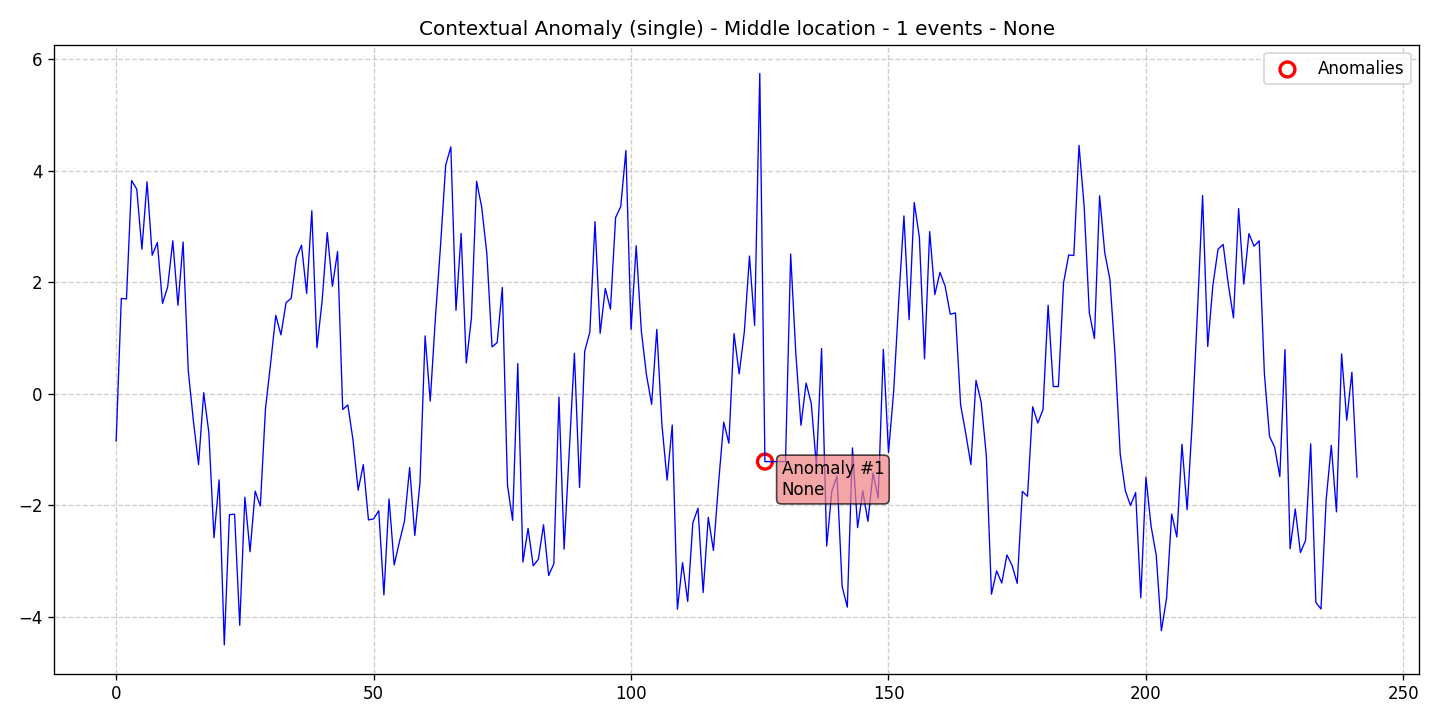

Data behind this chart, as committed beside it:
data, stationary, det_lin_up, det_lin_down, det_quad, det_cubic, det_exp, det_damped, stoc_trend, volatility, single_seas, multiple_seas, point_anom_single, point_anom_multi, collect_anom, context_anom, mean_shift, var_shift, trend_shift, date, is_break, is_anomaly, is_multi, location_beginning
-0.8472, 0, 0, 0, 0, 0, 0, 0, 0, 0, 0, 0, 0, 0, 0, 1, 0, 0, 0, 2020-01-01, 0, 0, 0, 0
1.709, 0, 0, 0, 0, 0, 0, 0, 0, 0, 0, 0, 0, 0, 0, 1, 0, 0, 0, 2020-01-02, 0, 0, 0, 0
1.699, 0, 0, 0, 0, 0, 0, 0, 0, 0, 0, 0, 0, 0, 0, 1, 0, 0, 0, 2020-01-03, 0, 0, 0, 0
3.822, 0, 0, 0, 0, 0, 0, 0, 0, 0, 0, 0, 0, 0, 0, 1, 0, 0, 0, 2020-01-04, 0, 0, 0, 0
3.667, 0, 0, 0, 0, 0, 0, 0, 0, 0, 0, 0, 0, 0, 0, 1, 0, 0, 0, 2020-01-05, 0, 0, 0, 0
2.592, 0, 0, 0, 0, 0, 0, 0, 0, 0, 0, 0, 0, 0, 0, 1, 0, 0, 0, 2020-01-06, 0, 0, 0, 0
3.799, 0, 0, 0, 0, 0, 0, 0, 0, 0, 0, 0, 0, 0, 0, 1, 0, 0, 0, 2020-01-07, 0, 0, 0, 0
2.483, 0, 0, 0, 0, 0, 0, 0, 0, 0, 0, 0, 0, 0, 0, 1, 0, 0, 0, 2020-01-08, 0, 0, 0, 0
2.711, 0, 0, 0, 0, 0, 0, 0, 0, 0, 0, 0, 0, 0, 0, 1, 0, 0, 0, 2020-01-09, 0, 0, 0, 0
1.62, 0, 0, 0, 0, 0, 0, 0, 0, 0, 0, 0, 0, 0, 0, 1, 0, 0, 0, 2020-01-10, 0, 0, 0, 0
1.914, 0, 0, 0, 0, 0, 0, 0, 0, 0, 0, 0, 0, 0, 0, 1, 0, 0, 0, 2020-01-11, 0, 0, 0, 0
2.742, 0, 0, 0, 0, 0, 0, 0, 0, 0, 0, 0, 0, 0, 0, 1, 0, 0, 0, 2020-01-12, 0, 0, 0, 0
1.586, 0, 0, 0, 0, 0, 0, 0, 0, 0, 0, 0, 0, 0, 0, 1, 0, 0, 0, 2020-01-13, 0, 0, 0, 0
2.72, 0, 0, 0, 0, 0, 0, 0, 0, 0, 0, 0, 0, 0, 0, 1, 0, 0, 0, 2020-01-14, 0, 0, 0, 0
0.4161, 0, 0, 0, 0, 0, 0, 0, 0, 0, 0, 0, 0, 0, 0, 1, 0, 0, 0, 2020-01-15, 0, 0, 0, 0
-0.4859, 0, 0, 0, 0, 0, 0, 0, 0, 0, 0, 0, 0, 0, 0, 1, 0, 0, 0, 2020-01-16, 0, 0, 0, 0
-1.269, 0, 0, 0, 0, 0, 0, 0, 0, 0, 0, 0, 0, 0, 0, 1, 0, 0, 0, 2020-01-17, 0, 0, 0, 0
0.01994, 0, 0, 0, 0, 0, 0, 0, 0, 0, 0, 0, 0, 0, 0, 1, 0, 0, 0, 2020-01-18, 0, 0, 0, 0
-0.694, 0, 0, 0, 0, 0, 0, 0, 0, 0, 0, 0, 0, 0, 0, 1, 0, 0, 0, 2020-01-19, 0, 0, 0, 0
-2.581, 0, 0, 0, 0, 0, 0, 0, 0, 0, 0, 0, 0, 0, 0, 1, 0, 0, 0, 2020-01-20, 0, 0, 0, 0
-1.543, 0, 0, 0, 0, 0, 0, 0, 0, 0, 0, 0, 0, 0, 0, 1, 0, 0, 0, 2020-01-21, 0, 0, 0, 0
-4.502, 0, 0, 0, 0, 0, 0, 0, 0, 0, 0, 0, 0, 0, 0, 1, 0, 0, 0, 2020-01-22, 0, 0, 0, 0
-2.167, 0, 0, 0, 0, 0, 0, 0, 0, 0, 0, 0, 0, 0, 0, 1, 0, 0, 0, 2020-01-23, 0, 0, 0, 0
-2.158, 0, 0, 0, 0, 0, 0, 0, 0, 0, 0, 0, 0, 0, 0, 1, 0, 0, 0, 2020-01-24, 0, 0, 0, 0
-4.149, 0, 0, 0, 0, 0, 0, 0, 0, 0, 0, 0, 0, 0, 0, 1, 0, 0, 0, 2020-01-25, 0, 0, 0, 0
-1.854, 0, 0, 0, 0, 0, 0, 0, 0, 0, 0, 0, 0, 0, 0, 1, 0, 0, 0, 2020-01-26, 0, 0, 0, 0
-2.832, 0, 0, 0, 0, 0, 0, 0, 0, 0, 0, 0, 0, 0, 0, 1, 0, 0, 0, 2020-01-27, 0, 0, 0, 0
-1.746, 0, 0, 0, 0, 0, 0, 0, 0, 0, 0, 0, 0, 0, 0, 1, 0, 0, 0, 2020-01-28, 0, 0, 0, 0
-2.012, 0, 0, 0, 0, 0, 0, 0, 0, 0, 0, 0, 0, 0, 0, 1, 0, 0, 0, 2020-01-29, 0, 0, 0, 0
-0.2667, 0, 0, 0, 0, 0, 0, 0, 0, 0, 0, 0, 0, 0, 0, 1, 0, 0, 0, 2020-01-30, 0, 0, 0, 0
0.5474, 0, 0, 0, 0, 0, 0, 0, 0, 0, 0, 0, 0, 0, 0, 1, 0, 0, 0, 2020-01-31, 0, 0, 0, 0
1.406, 0, 0, 0, 0, 0, 0, 0, 0, 0, 0, 0, 0, 0, 0, 1, 0, 0, 0, 2020-02-01, 0, 0, 0, 0
1.056, 0, 0, 0, 0, 0, 0, 0, 0, 0, 0, 0, 0, 0, 0, 1, 0, 0, 0, 2020-02-02, 0, 0, 0, 0
1.633, 0, 0, 0, 0, 0, 0, 0, 0, 0, 0, 0, 0, 0, 0, 1, 0, 0, 0, 2020-02-03, 0, 0, 0, 0
1.712, 0, 0, 0, 0, 0, 0, 0, 0, 0, 0, 0, 0, 0, 0, 1, 0, 0, 0, 2020-02-04, 0, 0, 0, 0
2.436, 0, 0, 0, 0, 0, 0, 0, 0, 0, 0, 0, 0, 0, 0, 1, 0, 0, 0, 2020-02-05, 0, 0, 0, 0
2.665, 0, 0, 0, 0, 0, 0, 0, 0, 0, 0, 0, 0, 0, 0, 1, 0, 0, 0, 2020-02-06, 0, 0, 0, 0
1.798, 0, 0, 0, 0, 0, 0, 0, 0, 0, 0, 0, 0, 0, 0, 1, 0, 0, 0, 2020-02-07, 0, 0, 0, 0
3.281, 0, 0, 0, 0, 0, 0, 0, 0, 0, 0, 0, 0, 0, 0, 1, 0, 0, 0, 2020-02-08, 0, 0, 0, 0
0.8255, 0, 0, 0, 0, 0, 0, 0, 0, 0, 0, 0, 0, 0, 0, 1, 0, 0, 0, 2020-02-09, 0, 0, 0, 0
1.665, 0, 0, 0, 0, 0, 0, 0, 0, 0, 0, 0, 0, 0, 0, 1, 0, 0, 0, 2020-02-10, 0, 0, 0, 0
2.889, 0, 0, 0, 0, 0, 0, 0, 0, 0, 0, 0, 0, 0, 0, 1, 0, 0, 0, 2020-02-11, 0, 0, 0, 0
1.926, 0, 0, 0, 0, 0, 0, 0, 0, 0, 0, 0, 0, 0, 0, 1, 0, 0, 0, 2020-02-12, 0, 0, 0, 0
2.55, 0, 0, 0, 0, 0, 0, 0, 0, 0, 0, 0, 0, 0, 0, 1, 0, 0, 0, 2020-02-13, 0, 0, 0, 0
-0.2827, 0, 0, 0, 0, 0, 0, 0, 0, 0, 0, 0, 0, 0, 0, 1, 0, 0, 0, 2020-02-14, 0, 0, 0, 0
-0.2, 0, 0, 0, 0, 0, 0, 0, 0, 0, 0, 0, 0, 0, 0, 1, 0, 0, 0, 2020-02-15, 0, 0, 0, 0
-0.8313, 0, 0, 0, 0, 0, 0, 0, 0, 0, 0, 0, 0, 0, 0, 1, 0, 0, 0, 2020-02-16, 0, 0, 0, 0
-1.728, 0, 0, 0, 0, 0, 0, 0, 0, 0, 0, 0, 0, 0, 0, 1, 0, 0, 0, 2020-02-17, 0, 0, 0, 0
-1.271, 0, 0, 0, 0, 0, 0, 0, 0, 0, 0, 0, 0, 0, 0, 1, 0, 0, 0, 2020-02-18, 0, 0, 0, 0
-2.261, 0, 0, 0, 0, 0, 0, 0, 0, 0, 0, 0, 0, 0, 0, 1, 0, 0, 0, 2020-02-19, 0, 0, 0, 0
-2.243, 0, 0, 0, 0, 0, 0, 0, 0, 0, 0, 0, 0, 0, 0, 1, 0, 0, 0, 2020-02-20, 0, 0, 0, 0
-2.096, 0, 0, 0, 0, 0, 0, 0, 0, 0, 0, 0, 0, 0, 0, 1, 0, 0, 0, 2020-02-21, 0, 0, 0, 0
-3.606, 0, 0, 0, 0, 0, 0, 0, 0, 0, 0, 0, 0, 0, 0, 1, 0, 0, 0, 2020-02-22, 0, 0, 0, 0
-1.885, 0, 0, 0, 0, 0, 0, 0, 0, 0, 0, 0, 0, 0, 0, 1, 0, 0, 0, 2020-02-23, 0, 0, 0, 0
-3.069, 0, 0, 0, 0, 0, 0, 0, 0, 0, 0, 0, 0, 0, 0, 1, 0, 0, 0, 2020-02-24, 0, 0, 0, 0
-2.659, 0, 0, 0, 0, 0, 0, 0, 0, 0, 0, 0, 0, 0, 0, 1, 0, 0, 0, 2020-02-25, 0, 0, 0, 0
-2.281, 0, 0, 0, 0, 0, 0, 0, 0, 0, 0, 0, 0, 0, 0, 1, 0, 0, 0, 2020-02-26, 0, 0, 0, 0
-1.322, 0, 0, 0, 0, 0, 0, 0, 0, 0, 0, 0, 0, 0, 0, 1, 0, 0, 0, 2020-02-27, 0, 0, 0, 0
-2.539, 0, 0, 0, 0, 0, 0, 0, 0, 0, 0, 0, 0, 0, 0, 1, 0, 0, 0, 2020-02-28, 0, 0, 0, 0
-1.602, 0, 0, 0, 0, 0, 0, 0, 0, 0, 0, 0, 0, 0, 0, 1, 0, 0, 0, 2020-02-29, 0, 0, 0, 0
... 182 more rows
